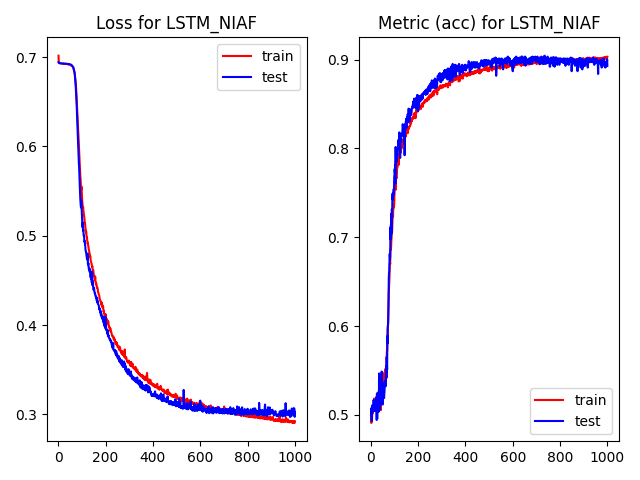

The file beside this chart, header and first rows:
, epoch, loss, acc, val_loss, val_acc, time
0, 0.0, 0.7016, 0.4999, 0.6944, 0.5005, 2.328
1, 1.0, 0.6937, 0.491, 0.6937, 0.5077, 0.4914
2, 2.0, 0.6935, 0.4911, 0.6935, 0.4933, 0.3157
3, 3.0, 0.6934, 0.4979, 0.6934, 0.4933, 0.3151
4, 4.0, 0.6932, 0.4979, 0.6933, 0.4933, 0.3168
5, 5.0, 0.6932, 0.5101, 0.6932, 0.5108, 0.3238
6, 6.0, 0.693, 0.507, 0.6931, 0.5067, 0.3093
7, 7.0, 0.693, 0.5018, 0.6931, 0.5046, 0.3113
8, 8.0, 0.693, 0.5063, 0.693, 0.5087, 0.3674
9, 9.0, 0.6929, 0.5111, 0.693, 0.5087, 0.3071
10, 10.0, 0.6928, 0.5111, 0.6929, 0.5087, 0.3116
11, 11.0, 0.6929, 0.5122, 0.6929, 0.517, 0.3049
12, 12.0, 0.6928, 0.5094, 0.6928, 0.5118, 0.3428
13, 13.0, 0.6928, 0.5184, 0.6928, 0.5046, 0.9654
14, 14.0, 0.6928, 0.5151, 0.6928, 0.5128, 0.3476
15, 15.0, 0.6928, 0.515, 0.6928, 0.5159, 0.4126
16, 16.0, 0.6927, 0.514, 0.6928, 0.5128, 0.3117
17, 17.0, 0.6928, 0.5142, 0.6927, 0.5159, 0.3148
18, 18.0, 0.6927, 0.5094, 0.6928, 0.5046, 0.3083
19, 19.0, 0.6927, 0.5081, 0.6928, 0.5128, 0.2986
20, 20.0, 0.6927, 0.5141, 0.6927, 0.5128, 0.3183
21, 21.0, 0.6927, 0.5143, 0.6927, 0.517, 0.3096
22, 22.0, 0.6929, 0.5091, 0.6928, 0.52, 0.3142
23, 23.0, 0.6926, 0.51, 0.6927, 0.5128, 0.3394
24, 24.0, 0.6926, 0.5094, 0.6927, 0.4943, 0.3503
25, 25.0, 0.6926, 0.5191, 0.6927, 0.5242, 0.322
26, 26.0, 0.6925, 0.5202, 0.6927, 0.4954, 0.3165
27, 27.0, 0.6925, 0.5189, 0.6927, 0.5128, 0.3137
28, 28.0, 0.6926, 0.5134, 0.6926, 0.5128, 0.3255
29, 29.0, 0.6924, 0.5205, 0.6926, 0.5252, 0.3587
30, 30.0, 0.6924, 0.5207, 0.6926, 0.5067, 0.3203
31, 31.0, 0.6924, 0.5205, 0.6926, 0.5057, 0.3115
32, 32.0, 0.6923, 0.5196, 0.6926, 0.5036, 0.3393
33, 33.0, 0.6924, 0.5138, 0.6926, 0.5128, 0.3261
34, 34.0, 0.6923, 0.5195, 0.6926, 0.5468, 0.9341
35, 35.0, 0.6922, 0.5401, 0.6926, 0.5087, 0.3491
36, 36.0, 0.6922, 0.5184, 0.6925, 0.5057, 0.3569
37, 37.0, 0.6921, 0.5307, 0.6925, 0.5385, 0.3603
38, 38.0, 0.6923, 0.5332, 0.6925, 0.5313, 0.3524
39, 39.0, 0.692, 0.5424, 0.6924, 0.5355, 0.3601
40, 40.0, 0.692, 0.538, 0.6924, 0.5149, 0.3584
41, 41.0, 0.692, 0.5054, 0.6924, 0.5118, 0.3896
42, 42.0, 0.6918, 0.53, 0.6924, 0.5159, 0.3367
43, 43.0, 0.6918, 0.5357, 0.6923, 0.5159, 0.3421
44, 44.0, 0.6918, 0.5417, 0.6923, 0.5118, 0.3407
45, 45.0, 0.6917, 0.5188, 0.6922, 0.5488, 0.3593
46, 46.0, 0.6916, 0.5397, 0.6922, 0.5149, 1.01
47, 47.0, 0.6915, 0.535, 0.6921, 0.5159, 0.3151
48, 48.0, 0.6915, 0.5277, 0.692, 0.517, 0.3553
49, 49.0, 0.6913, 0.5352, 0.692, 0.5118, 0.3346
50, 50.0, 0.6912, 0.5379, 0.6918, 0.5365, 0.3596
51, 51.0, 0.6912, 0.5471, 0.6918, 0.5303, 0.3413
52, 52.0, 0.6909, 0.5337, 0.6916, 0.5334, 0.3138
53, 53.0, 0.6908, 0.5393, 0.6915, 0.5211, 0.3378
54, 54.0, 0.6909, 0.5393, 0.6914, 0.5355, 0.3364
55, 55.0, 0.6903, 0.5375, 0.6911, 0.519, 0.3407
56, 56.0, 0.6903, 0.5421, 0.6909, 0.5242, 0.3299
57, 57.0, 0.6901, 0.5319, 0.6907, 0.5262, 0.3093
58, 58.0, 0.6896, 0.5369, 0.6904, 0.5365, 0.3205
59, 59.0, 0.6894, 0.5464, 0.6901, 0.5334, 0.8056
... 940 more rows
